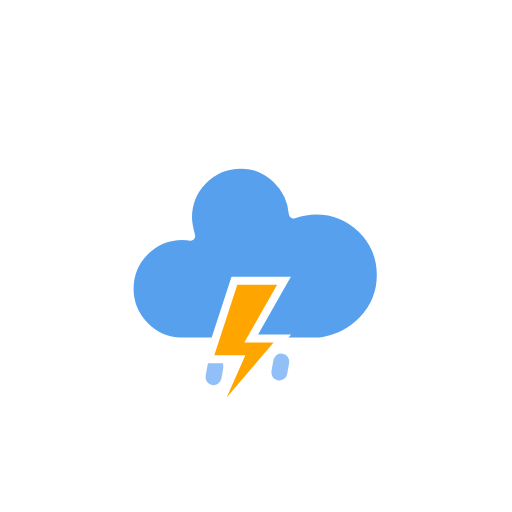
t = 0.00 s
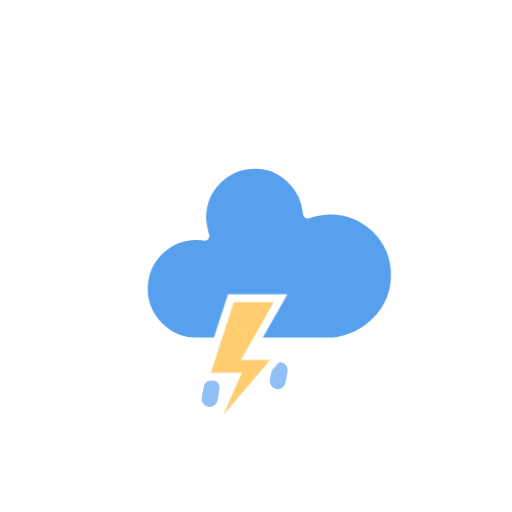
t = 1.68 s
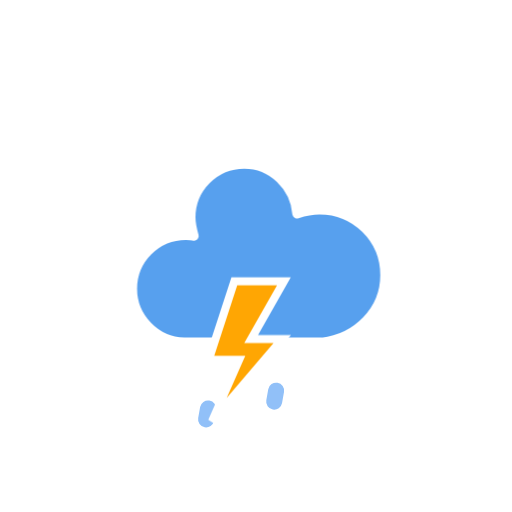
t = 3.33 s
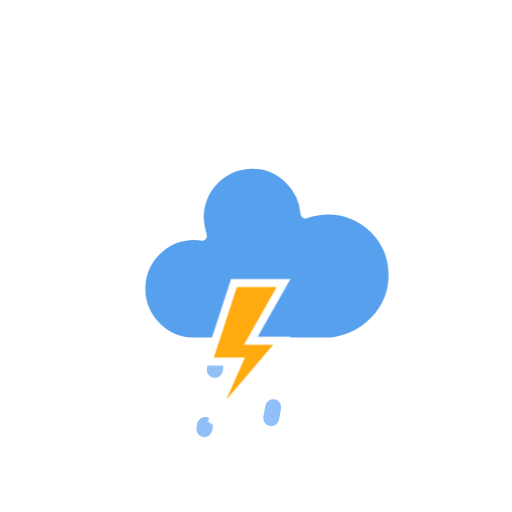
t = 4.90 s
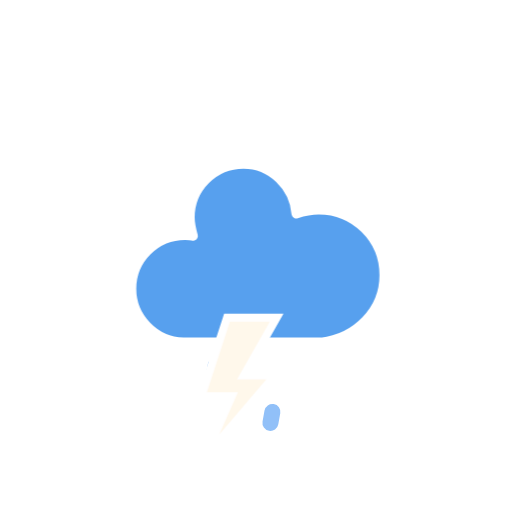
t = 6.25 s
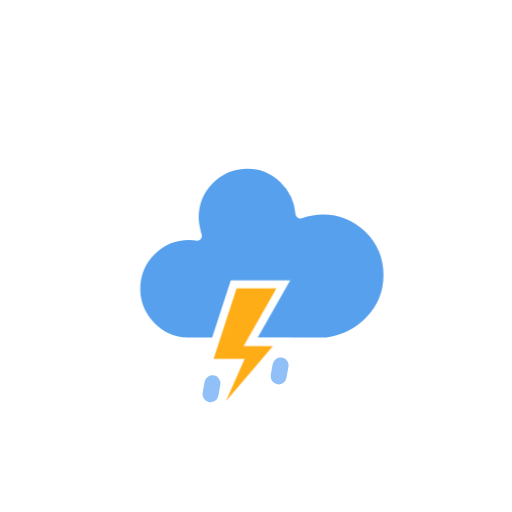
t = 6.63 s

The animated SVG that drew these frames (rendered in a browser with its animation timeline set to each time). Animation: 3 CSS @keyframes rules; frames cover the first 6.62 s, repeats indefinitely.

<?xml version="1.0" encoding="utf-8"?>
<!-- (c) ammap.com | SVG weather icons -->
<svg
    version="1.1"
    xmlns="http://www.w3.org/2000/svg"
    xmlns:xlink="http://www.w3.org/1999/xlink"
    width="64"
    height="64"
    viewbox="0 0 64 64">
    <defs>
        <style type="text/css"><![CDATA[
/*
** CLOUDS
*/
@keyframes am-weather-cloud-2 {
  0% {
    -webkit-transform: translate(0px,0px);
       -moz-transform: translate(0px,0px);
        -ms-transform: translate(0px,0px);
            transform: translate(0px,0px);
  }

  50% {
    -webkit-transform: translate(2px,0px);
       -moz-transform: translate(2px,0px);
        -ms-transform: translate(2px,0px);
            transform: translate(2px,0px);
  }

  100% {
    -webkit-transform: translate(0px,0px);
       -moz-transform: translate(0px,0px);
        -ms-transform: translate(0px,0px);
            transform: translate(0px,0px);
  }
}

.am-weather-cloud-2 {
  -webkit-animation-name: am-weather-cloud-2;
     -moz-animation-name: am-weather-cloud-2;
          animation-name: am-weather-cloud-2;
  -webkit-animation-duration: 3s;
     -moz-animation-duration: 3s;
          animation-duration: 3s;
  -webkit-animation-timing-function: linear;
     -moz-animation-timing-function: linear;
          animation-timing-function: linear;
  -webkit-animation-iteration-count: infinite;
     -moz-animation-iteration-count: infinite;
          animation-iteration-count: infinite;
}

/*
** RAIN
*/
@keyframes am-weather-rain {
  0% {
    stroke-dashoffset: 0;
  }

  100% {
    stroke-dashoffset: -100;
  }
}

.am-weather-rain-1 {
  -webkit-animation-name: am-weather-rain;
     -moz-animation-name: am-weather-rain;
      -ms-animation-name: am-weather-rain;
          animation-name: am-weather-rain;
  -webkit-animation-duration: 15s;
     -moz-animation-duration: 15s;
      -ms-animation-duration: 15s;
          animation-duration: 15s;
  -webkit-animation-timing-function: linear;
     -moz-animation-timing-function: linear;
      -ms-animation-timing-function: linear;
          animation-timing-function: linear;
  -webkit-animation-iteration-count: infinite;
     -moz-animation-iteration-count: infinite;
      -ms-animation-iteration-count: infinite;
          animation-iteration-count: infinite;
}

.am-weather-rain-2 {
  -webkit-animation-name: am-weather-rain;
     -moz-animation-name: am-weather-rain;
      -ms-animation-name: am-weather-rain;
          animation-name: am-weather-rain;
  -webkit-animation-delay: 0.25s;
     -moz-animation-delay: 0.25s;
      -ms-animation-delay: 0.25s;
          animation-delay: 0.25s;
  -webkit-animation-duration: 15s;
     -moz-animation-duration: 15s;
      -ms-animation-duration: 15s;
          animation-duration: 15s;
  -webkit-animation-timing-function: linear;
     -moz-animation-timing-function: linear;
      -ms-animation-timing-function: linear;
          animation-timing-function: linear;
  -webkit-animation-iteration-count: infinite;
     -moz-animation-iteration-count: infinite;
      -ms-animation-iteration-count: infinite;
          animation-iteration-count: infinite;
}

/*
** STROKE
*/
@keyframes am-weather-stroke {
  0% {
    -webkit-transform: translate(0.0px,0.0px);
       -moz-transform: translate(0.0px,0.0px);
        -ms-transform: translate(0.0px,0.0px);
            transform: translate(0.0px,0.0px);
  }

  2% {
    -webkit-transform: translate(0.3px,0.0px);
       -moz-transform: translate(0.3px,0.0px);
        -ms-transform: translate(0.3px,0.0px);
            transform: translate(0.3px,0.0px);
  }

  4% {
    -webkit-transform: translate(0.0px,0.0px);
       -moz-transform: translate(0.0px,0.0px);
        -ms-transform: translate(0.0px,0.0px);
            transform: translate(0.0px,0.0px);
  }

  6% {
    -webkit-transform: translate(0.5px,0.4px);
       -moz-transform: translate(0.5px,0.4px);
        -ms-transform: translate(0.5px,0.4px);
            transform: translate(0.5px,0.4px);
  }

  8% {
    -webkit-transform: translate(0.0px,0.0px);
       -moz-transform: translate(0.0px,0.0px);
        -ms-transform: translate(0.0px,0.0px);
            transform: translate(0.0px,0.0px);
  }

  10% {
    -webkit-transform: translate(0.3px,0.0px);
       -moz-transform: translate(0.3px,0.0px);
        -ms-transform: translate(0.3px,0.0px);
            transform: translate(0.3px,0.0px);
  }

  12% {
    -webkit-transform: translate(0.0px,0.0px);
       -moz-transform: translate(0.0px,0.0px);
        -ms-transform: translate(0.0px,0.0px);
            transform: translate(0.0px,0.0px);
  }

  14% {
    -webkit-transform: translate(0.3px,0.0px);
       -moz-transform: translate(0.3px,0.0px);
        -ms-transform: translate(0.3px,0.0px);
            transform: translate(0.3px,0.0px);
  }

  16% {
    -webkit-transform: translate(0.0px,0.0px);
       -moz-transform: translate(0.0px,0.0px);
        -ms-transform: translate(0.0px,0.0px);
            transform: translate(0.0px,0.0px);
  }

  18% {
    -webkit-transform: translate(0.3px,0.0px);
       -moz-transform: translate(0.3px,0.0px);
        -ms-transform: translate(0.3px,0.0px);
            transform: translate(0.3px,0.0px);
  }

  20% {
    -webkit-transform: translate(0.0px,0.0px);
       -moz-transform: translate(0.0px,0.0px);
        -ms-transform: translate(0.0px,0.0px);
            transform: translate(0.0px,0.0px);
  }

  22% {
    -webkit-transform: translate(1px,0.0px);
       -moz-transform: translate(1px,0.0px);
        -ms-transform: translate(1px,0.0px);
            transform: translate(1px,0.0px);
  }

  24% {
    -webkit-transform: translate(0.0px,0.0px);
       -moz-transform: translate(0.0px,0.0px);
        -ms-transform: translate(0.0px,0.0px);
            transform: translate(0.0px,0.0px);
  }

  26% {
    -webkit-transform: translate(-1px,0.0px);
       -moz-transform: translate(-1px,0.0px);
        -ms-transform: translate(-1px,0.0px);
            transform: translate(-1px,0.0px);

  }

  28% {
    -webkit-transform: translate(0.0px,0.0px);
       -moz-transform: translate(0.0px,0.0px);
        -ms-transform: translate(0.0px,0.0px);
            transform: translate(0.0px,0.0px);
  }

  40% {
    fill: orange;
    -webkit-transform: translate(0.0px,0.0px);
       -moz-transform: translate(0.0px,0.0px);
        -ms-transform: translate(0.0px,0.0px);
            transform: translate(0.0px,0.0px);
  }

  65% {
    fill: white;
    -webkit-transform: translate(-1px,5.0px);
       -moz-transform: translate(-1px,5.0px);
        -ms-transform: translate(-1px,5.0px);
            transform: translate(-1px,5.0px);
  }

  100% {
    -webkit-transform: translate(0.0px,0.0px);
       -moz-transform: translate(0.0px,0.0px);
        -ms-transform: translate(0.0px,0.0px);
            transform: translate(0.0px,0.0px);
  }
}

.am-weather-stroke {
  -webkit-animation-name: am-weather-stroke;
     -moz-animation-name: am-weather-stroke;
          animation-name: am-weather-stroke;
  -webkit-animation-duration: 1.11s;
     -moz-animation-duration: 1.11s;
          animation-duration: 1.11s;
  -webkit-animation-timing-function: linear;
     -moz-animation-timing-function: linear;
          animation-timing-function: linear;
  -webkit-animation-iteration-count: infinite;
     -moz-animation-iteration-count: infinite;
          animation-iteration-count: infinite;
}

        ]]></style>
    </defs>
    <g id="light-rain-wts">
        <g transform="translate(34,46), rotate(10)">
            <line class="am-weather-rain-1" fill="none" stroke="#91C0F8" stroke-dasharray="1.4,7" stroke-linecap="round" stroke-width="2" transform="translate(-7,1)" x1="0" x2="0" y1="0" y2="8" />
            <line class="am-weather-rain-2" fill="none" stroke="#91C0F8" stroke-dasharray="1.4,7" stroke-linecap="round" stroke-width="2" transform="translate(1,-1)" x1="0" x2="0" y1="0" y2="8" />
        </g>
        <g transform="translate(20,10)">
            <g class="am-weather-cloud-2">
                <path d="M47.7,35.4c0-4.6-3.7-8.2-8.2-8.2c-1,0-1.9,0.2-2.8,0.5c-0.3-3.4-3.1-6.2-6.6-6.2c-3.7,0-6.7,3-6.7,6.7c0,0.8,0.2,1.6,0.4,2.3    c-0.3-0.1-0.7-0.1-1-0.1c-3.7,0-6.7,3-6.7,6.7c0,3.6,2.9,6.6,6.5,6.7l17.2,0C44.2,43.3,47.7,39.8,47.7,35.4z" fill="#57A0EE" stroke="white" stroke-linejoin="round" stroke-width="1.2" transform="translate(-20,-11)"/>
            </g>
            <g transform="translate(-5,28), scale(1)">
                <polygon class="am-weather-stroke" fill="orange" stroke="white" stroke-width="1" points="14.3,-2.9 20.5,-2.9 16.4,4.3 20.3,4.3 11.5,14.6 14.9,6.9 11.1,6.9"/>
            </g>
        </g>
    </g>
</svg>
